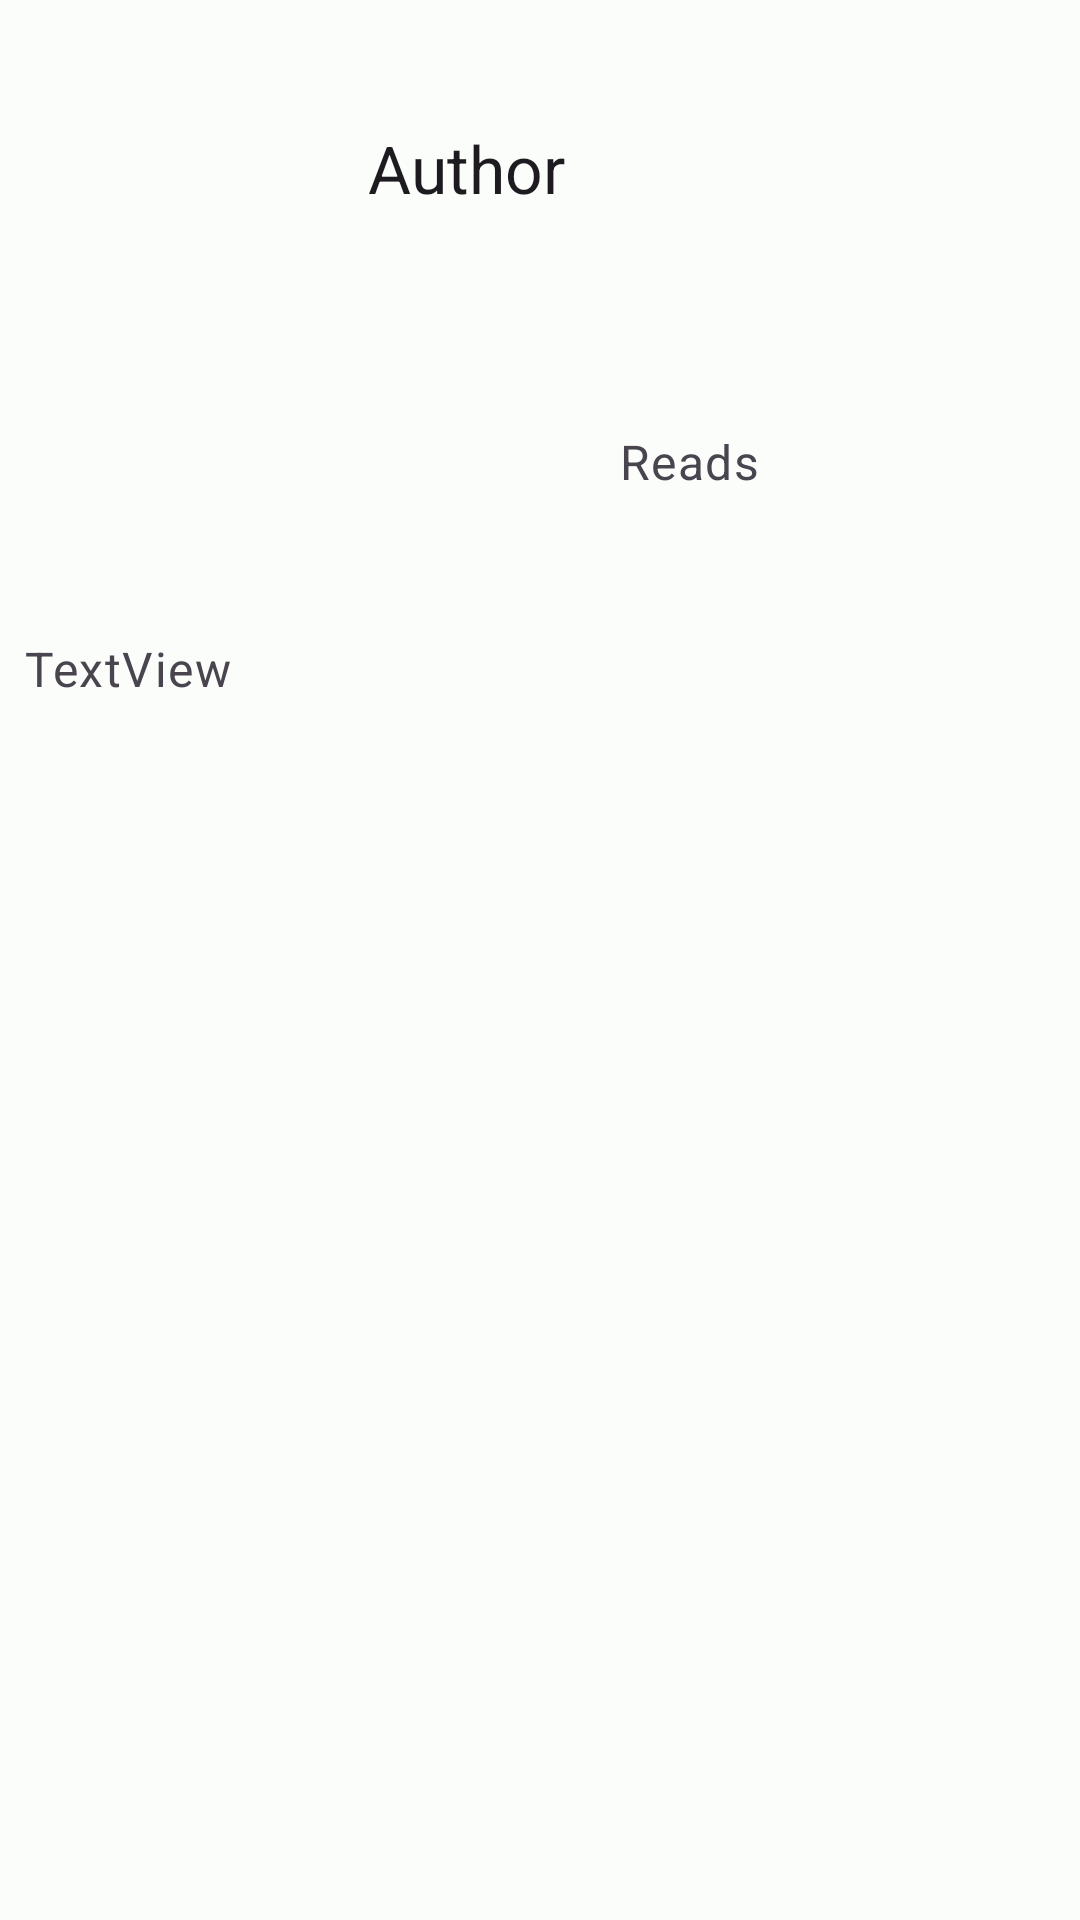

Produce the Android XML layout that renders to this screen, including the resource entries it uses.
<!-- AndroidManifest.xml: application theme Theme.LocalReads -->
<!-- res/layout/fragment_reader_profile.xml -->
<?xml version="1.0" encoding="utf-8"?>
<androidx.constraintlayout.widget.ConstraintLayout xmlns:android="http://schemas.android.com/apk/res/android"
    xmlns:app="http://schemas.android.com/apk/res-auto"
    xmlns:tools="http://schemas.android.com/tools"
    android:layout_width="match_parent"
    android:layout_height="match_parent">

    <LinearLayout
        android:id="@+id/linearLayout"
        android:layout_width="match_parent"
        android:layout_height="wrap_content"
        android:layout_marginTop="24dp"
        android:gravity="center"
        android:orientation="horizontal"
        android:paddingHorizontal="8dp"
        android:paddingVertical="8dp"
        app:layout_constraintEnd_toEndOf="parent"
        app:layout_constraintStart_toStartOf="parent"
        app:layout_constraintTop_toTopOf="parent">

        <TextView
            android:id="@+id/tvProfileReaderName"
            android:layout_width="wrap_content"
            android:layout_height="wrap_content"
            android:layout_weight="8"
            android:gravity="center"
            android:text="Author"
            android:textAppearance="?attr/textAppearanceTitleLarge"
            android:textColor="?android:attr/textColorPrimary" />

        <Button
            android:id="@+id/btReaderUserSettings"
            style="@style/Widget.Material3.Button.IconButton"
            android:layout_width="wrap_content"
            android:layout_height="wrap_content"
            android:layout_weight="1"
            android:gravity="center"
            app:icon="@drawable/ic_menu"
            tools:ignore="SpeakableTextPresentCheck" />
    </LinearLayout>

    <androidx.core.widget.NestedScrollView
        android:id="@+id/nsvProfileReader"
        android:layout_width="0dp"
        android:layout_height="0dp"
        android:fillViewport="true"
        android:padding="8dp"
        app:layout_constraintBottom_toBottomOf="parent"
        app:layout_constraintEnd_toEndOf="parent"
        app:layout_constraintStart_toStartOf="parent"
        app:layout_constraintTop_toBottomOf="@+id/linearLayout">

        <LinearLayout
            android:layout_width="match_parent"
            android:layout_height="wrap_content"
            android:orientation="vertical">

            <LinearLayout
                android:layout_width="match_parent"
                android:layout_height="wrap_content"
                android:layout_marginTop="8dp"
                android:orientation="horizontal">

                <ImageView
                    android:id="@+id/ivProfileReaderPFP"
                    android:layout_width="100dp"
                    android:layout_height="100dp"
                    android:scaleType="centerCrop"
                    tools:srcCompat="@tools:sample/avatars" />

                <LinearLayout
                    android:layout_width="match_parent"
                    android:layout_height="match_parent"
                    android:layout_weight="1"
                    android:orientation="vertical">

                    <TextView
                        android:id="@+id/tvProfileReaderReads"
                        android:layout_width="wrap_content"
                        android:layout_height="match_parent"
                        android:layout_gravity="center_horizontal|center_vertical"
                        android:layout_weight="1"
                        android:gravity="center"
                        android:text="Reads"
                        android:textAppearance="?attr/textAppearanceBodyLarge"
                        android:textColor="?android:attr/textColorSecondary" />

                </LinearLayout>

            </LinearLayout>

            <TextView
                android:id="@+id/tvProfileReaderLocation"
                android:layout_width="match_parent"
                android:layout_height="wrap_content"
                android:layout_marginTop="8dp"
                android:text="TextView"
                android:textAppearance="?attr/textAppearanceBodyLarge"
                android:textColor="?android:attr/textColorSecondary" />

            <androidx.recyclerview.widget.RecyclerView
                android:id="@+id/rvProfileReaderBooks"
                android:layout_width="match_parent"
                android:layout_height="wrap_content"
                android:layout_marginTop="8dp" />
        </LinearLayout>
    </androidx.core.widget.NestedScrollView>


</androidx.constraintlayout.widget.ConstraintLayout>
<!-- resources referenced by this layout -->
<resources>
  <color name="md_theme_light_primary">#006B5A</color>
  <color name="md_theme_light_onPrimary">#FFFFFF</color>
  <color name="md_theme_light_primaryContainer">#7AF8DB</color>
  <color name="md_theme_light_onPrimaryContainer">#00201A</color>
  <color name="md_theme_light_secondary">#4B635C</color>
  <color name="md_theme_light_onSecondary">#FFFFFF</color>
  <color name="md_theme_light_secondaryContainer">#CDE8DF</color>
  <color name="md_theme_light_onSecondaryContainer">#06201A</color>
  <color name="md_theme_light_tertiary">#426277</color>
  <color name="md_theme_light_onTertiary">#FFFFFF</color>
  <color name="md_theme_light_tertiaryContainer">#C7E7FF</color>
  <color name="md_theme_light_onTertiaryContainer">#001E2E</color>
  <color name="md_theme_light_error">#BA1A1A</color>
  <color name="md_theme_light_errorContainer">#FFDAD6</color>
  <color name="md_theme_light_onError">#FFFFFF</color>
  <color name="md_theme_light_onErrorContainer">#410002</color>
  <color name="md_theme_light_background">#FAFDFA</color>
  <color name="md_theme_light_onBackground">#191C1B</color>
  <color name="md_theme_light_surface">#FAFDFA</color>
  <color name="md_theme_light_onSurface">#191C1B</color>
  <color name="md_theme_light_surfaceVariant">#DBE5E0</color>
  <color name="md_theme_light_onSurfaceVariant">#3F4945</color>
  <color name="md_theme_light_outline">#6F7975</color>
  <color name="md_theme_light_inverseOnSurface">#EFF1EF</color>
  <color name="md_theme_light_inverseSurface">#2E3130</color>
  <color name="md_theme_light_inversePrimary">#5BDBBF</color>
  <style name="Widget.App.Toolbar" parent="Widget.Material3.Toolbar">
          <item name="materialThemeOverlay">@style/ThemeOverlay.App.Toolbar</item>
          <item name="titleTextAppearance">@style/TextAppearance.Material3.TitleLarge</item>
          <item name="subtitleTextAppearance">@style/TextAppearance.Material3.TitleMedium</item>
      </style>
  <style name="ThemeOverlay.App.Toolbar" parent="">
          <item name="colorSurface">@color/design_default_color_on_primary</item>
          <item name="colorOnSurface">@color/md_theme_light_primary</item>
      </style>
</resources>
